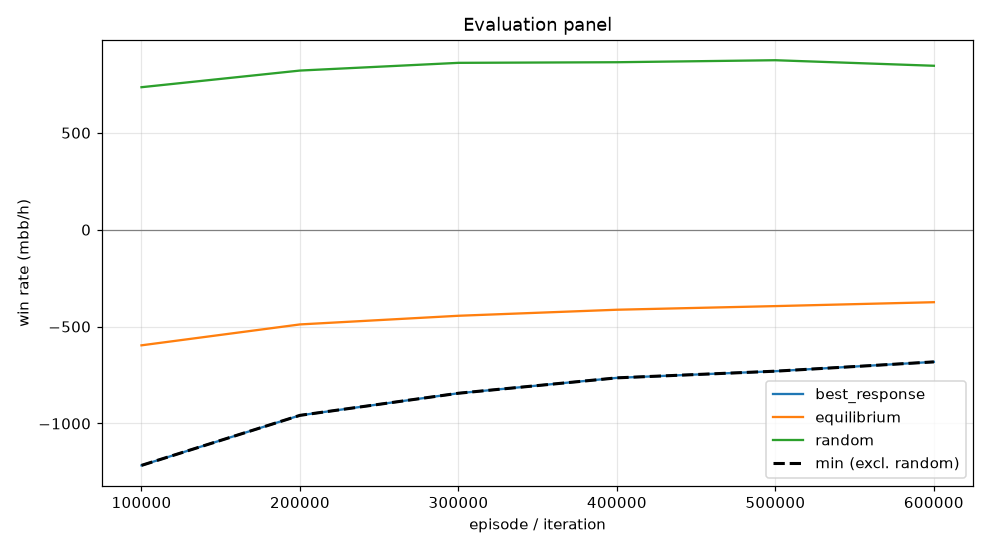

The data file committed next to this chart (first rows):
episode, min, mean, best_response_mean, best_response_se, equilibrium_mean, equilibrium_se, random_mean, random_se, act_call, act_raise, act_fold, act_check
99999, -1216, -596.7, -1216, 0.0, -596.7, 0.0, 735.3, 0.0, 0.2214, 0.5784, 0.09706, 0.1032
199999, -958, -488.8, -958, 0.0, -488.8, 0.0, 821.2, 0.0, 0.2205, 0.5247, 0.101, 0.1538
299999, -843.9, -444.1, -843.9, 0.0, -444.1, 0.0, 861, 0.0, 0.2122, 0.5178, 0.1057, 0.1643
399999, -764.5, -413, -764.5, 0.0, -413, 0.0, 864.2, 0.0, 0.227, 0.4886, 0.1108, 0.1737
499999, -730.1, -394.3, -730.1, 0.0, -394.3, 0.0, 874.5, 0.0, 0.247, 0.4664, 0.1075, 0.1791
599999, -682.1, -374.1, -682.1, 0.0, -374.1, 0.0, 845.9, 0.0, 0.2658, 0.4358, 0.1121, 0.1863
